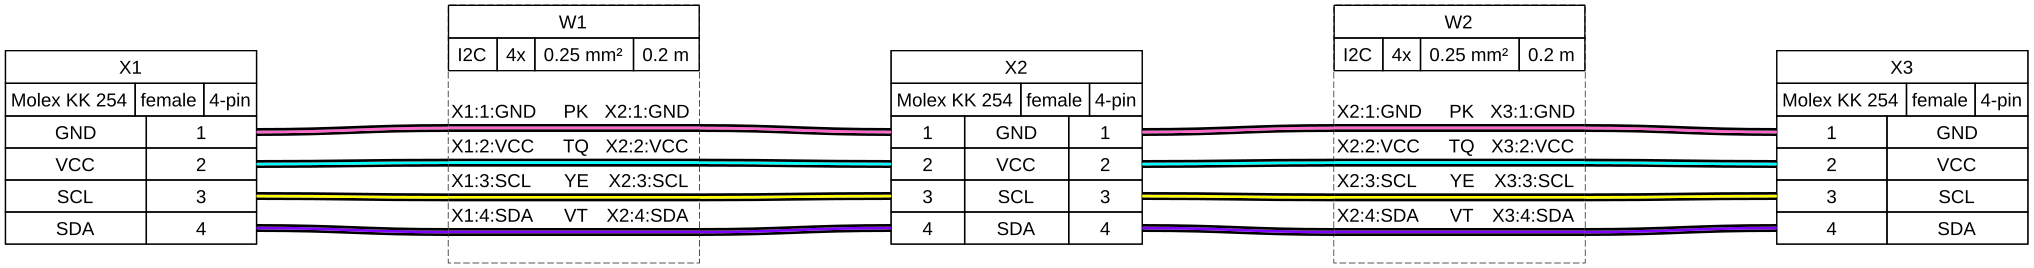

The file beside this chart, header and first rows:
#	Qty	Unit	Description	Designators
1	3		Connector, Molex KK 254, female, 4 pins	X1, X2, X3
2	2	m	Wire, I2C, 0.25 mm², PK	W1, W2
3	2	m	Wire, I2C, 0.25 mm², TQ	W1, W2
4	2	m	Wire, I2C, 0.25 mm², VT	W1, W2
5	2	m	Wire, I2C, 0.25 mm², YE	W1, W2
